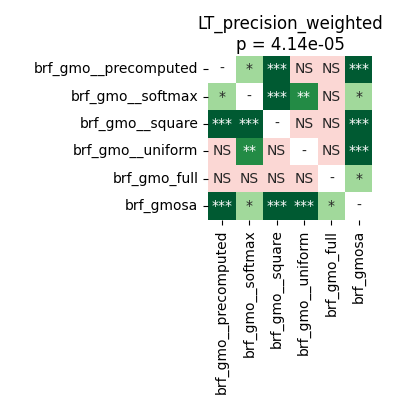

The table this chart was drawn from, first rows:
	brf_gmo__precomputed	brf_gmo__softmax	brf_gmo__square	brf_gmo__uniform	brf_gmo_full	brf_gmosa
brf_gmo__precomputed	1.0	0.02182	0.0001144	0.3153	0.4326	0.0001144
brf_gmo__softmax	0.02182	1.0	0.0004578	0.001907	0.3723	0.02182
brf_gmo__square	0.0001144	0.0004578	1.0	0.0981	0.782	0.0001144
brf_gmo__uniform	0.3153	0.001907	0.0981	1.0	0.4326	0.0001144
brf_gmo_full	0.4326	0.3723	0.782	0.4326	1.0	0.02182
brf_gmosa	0.0001144	0.02182	0.0001144	0.0001144	0.02182	1.0
